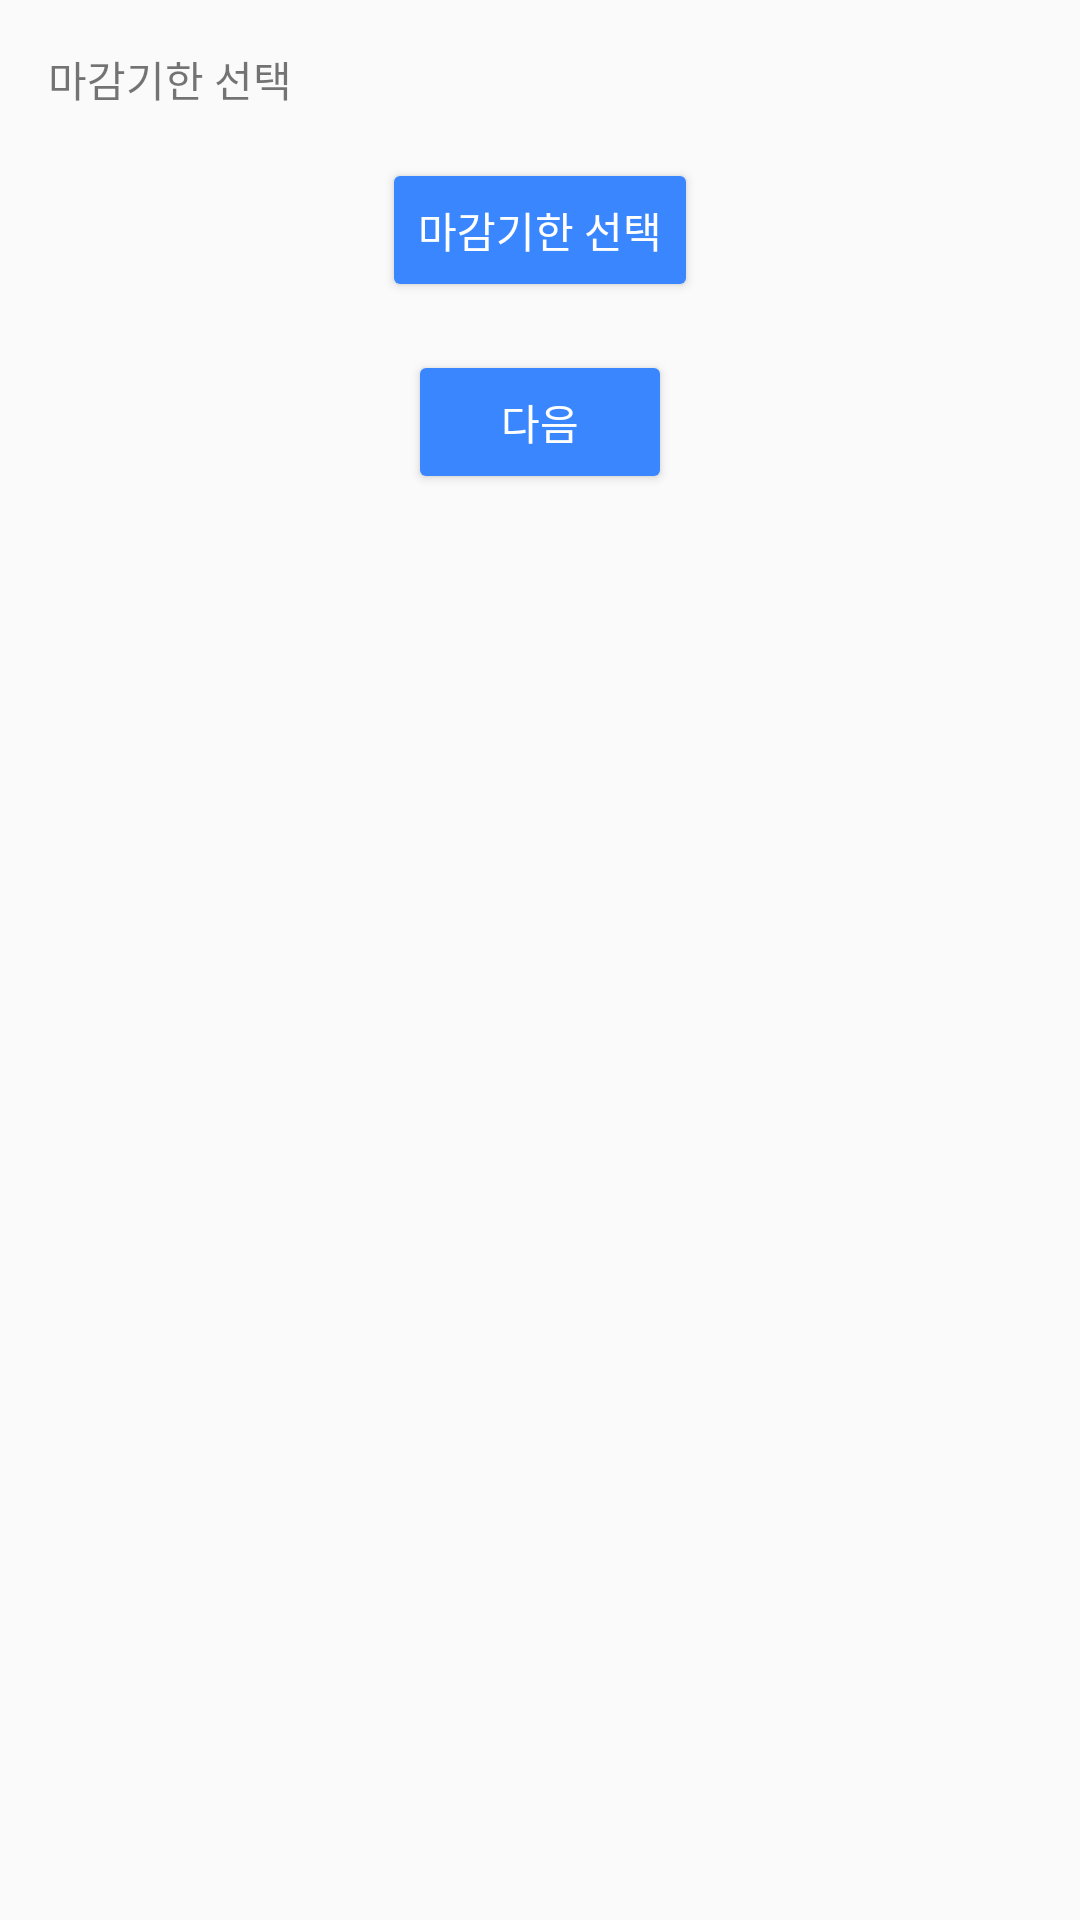

Write the Android layout XML for this screen, with the resource values it uses.
<!-- AndroidManifest.xml: application theme Theme.FocusOn -->
<!-- res/layout/activity_add_task_deadline.xml -->
<androidx.constraintlayout.widget.ConstraintLayout
    xmlns:android="http://schemas.android.com/apk/res/android"
    xmlns:app="http://schemas.android.com/apk/res-auto"
    xmlns:tools="http://schemas.android.com/tools"
    android:layout_width="match_parent"
    android:layout_height="match_parent"
    tools:context=".AddTaskDeadlineActivity">

    
    <TextView
        android:id="@+id/textViewUrgency"
        android:layout_width="wrap_content"
        android:layout_height="wrap_content"
        android:layout_margin="16dp"
        android:text="마감기한 선택"
        app:layout_constraintStart_toStartOf="parent"
        app:layout_constraintTop_toTopOf="parent" />

    
    <Button
        android:id="@+id/buttonSelectDate"
        android:layout_width="wrap_content"
        android:layout_height="wrap_content"
        android:layout_marginTop="16dp"
        android:text="마감기한 선택"
        app:layout_constraintEnd_toEndOf="parent"
        app:layout_constraintStart_toStartOf="parent"
        app:layout_constraintTop_toBottomOf="@id/textViewUrgency" />

    
    <Button
        android:id="@+id/buttonNextToDesire"
        android:layout_width="wrap_content"
        android:layout_height="wrap_content"
        android:layout_marginTop="16dp"
        android:text="다음"
        app:layout_constraintEnd_toEndOf="parent"
        app:layout_constraintStart_toStartOf="parent"
        app:layout_constraintTop_toBottomOf="@id/buttonSelectDate" />
</androidx.constraintlayout.widget.ConstraintLayout>
<!-- resources referenced by this layout -->
<resources>
  <style name="Theme.FocusOn" parent="Theme.AppCompat.DayNight.DarkActionBar">
          
          <item name="windowActionBar">false</item> 
          <item name="windowNoTitle">true</item> 
  
          
          <item name="colorPrimary">#3A86FF</item> 
          <item name="colorPrimaryDark">#3A86FF</item> 
          <item name="colorAccent">#3A86FF</item> 
  
          <item name="android:textColorPrimary">#000</item> 
          <item name="popupMenuStyle">@style/FocusOnPopupMenu</item>
          <item name="android:datePickerDialogTheme">@style/FocusOnDatePickerDialog</item>
          <item name="buttonStyle">@style/FocusOnButton</item>
          <item name="toolbarStyle">@style/FocusOnToolbar</item> 
      </style>
  <style name="FocusOnPopupMenu" parent="Widget.AppCompat.PopupMenu">
          <item name="android:background">#FFFFFF</item> 
      </style>
  <style name="FocusOnDatePickerDialog" parent="Theme.AppCompat.Light.Dialog">
          <item name="android:textColorPrimary">#000000</item> 
          <item name="android:colorAccent">#fff</item> 
          <item name="android:background">#3A86FF</item> 
      </style>
  <style name="FocusOnButton" parent="Widget.AppCompat.Button">
          <item name="android:backgroundTint">#3A86FF</item> 
          <item name="android:textColor">#FFFFFF</item> 
          <item name="android:elevation">10dp</item> 
      </style>
  <style name="FocusOnToolbar" parent="Widget.AppCompat.Toolbar">
          <item name="android:titleTextColor">#FFFFFF</item> 
          <item name="android:background">#3A86FF</item> 
      </style>
</resources>
